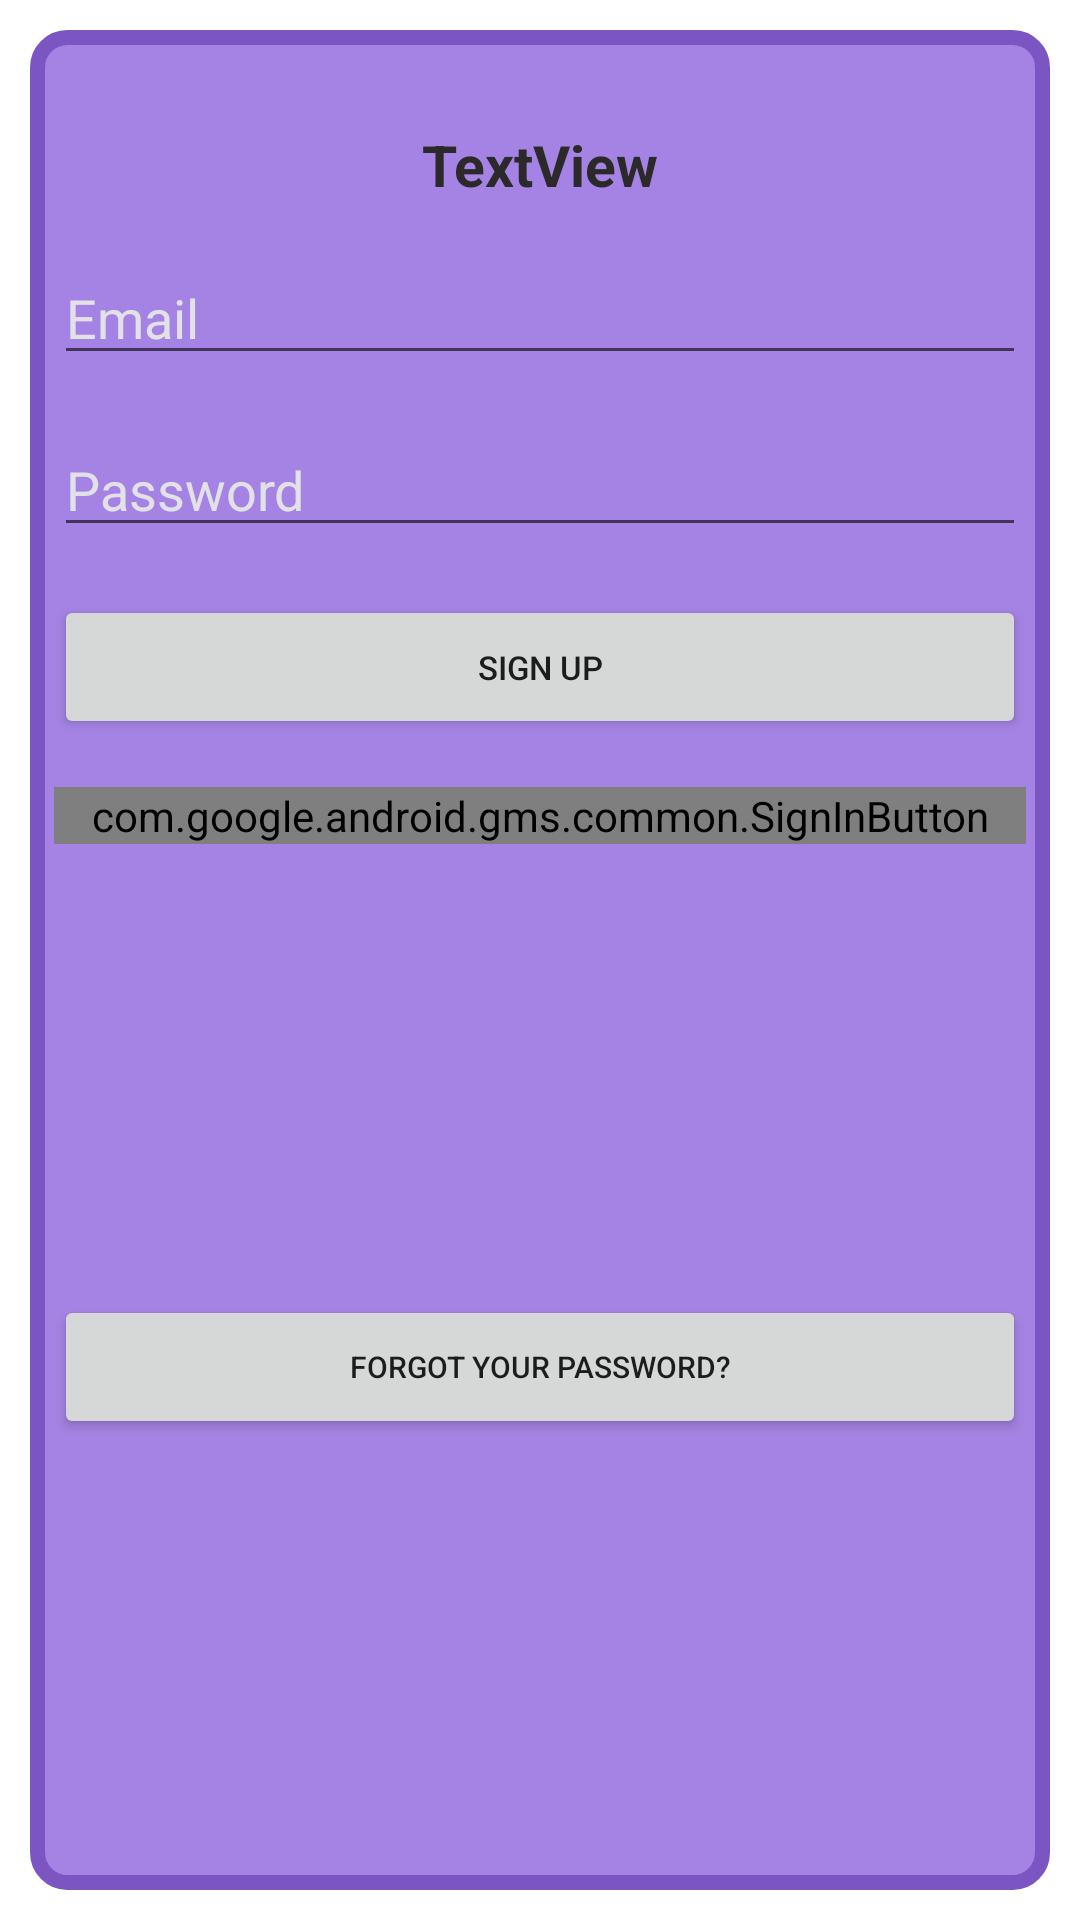

Produce the Android XML layout that renders to this screen, including the resource entries it uses.
<!-- AndroidManifest.xml: application theme Theme.DescOrder.NoToolbar -->
<!-- res/layout/sign_layout.xml -->
<?xml version="1.0" encoding="utf-8"?>
<androidx.constraintlayout.widget.ConstraintLayout xmlns:android="http://schemas.android.com/apk/res/android"
    xmlns:app="http://schemas.android.com/apk/res-auto"
    xmlns:tools="http://schemas.android.com/tools"
    android:layout_width="match_parent"
    android:layout_height="wrap_content"
    android:padding="10dp">

    <LinearLayout
        android:id="@+id/linearLayout4"
        android:layout_width="0dp"
        android:layout_height="0dp"
        android:alpha="0.9"
        android:background="@drawable/sign_up_dialog_bg"
        android:orientation="horizontal"
        app:layout_constraintBottom_toBottomOf="parent"
        app:layout_constraintEnd_toEndOf="parent"
        app:layout_constraintStart_toStartOf="parent"
        app:layout_constraintTop_toTopOf="parent"></LinearLayout>

    <TextView
        android:id="@+id/tvAlertTitile"
        android:layout_width="wrap_content"
        android:layout_height="wrap_content"
        android:layout_marginTop="32dp"
        android:text="TextView"
        android:textColor="@color/black"
        android:textSize="19sp"
        android:textStyle="bold"
        app:layout_constraintEnd_toEndOf="@+id/edEmail"
        app:layout_constraintStart_toStartOf="@+id/edEmail"
        app:layout_constraintTop_toTopOf="parent" />

    <EditText
        android:id="@+id/edEmail"
        android:layout_width="0dp"
        android:layout_height="wrap_content"
        android:layout_marginStart="8dp"
        android:layout_marginTop="16dp"
        android:layout_marginEnd="8dp"
        android:ems="10"
        android:hint="Email"
        android:inputType="textPersonName"
        android:textColorHint="@color/nav_view_text"
        app:layout_constraintEnd_toEndOf="parent"
        app:layout_constraintHorizontal_bias="0.497"
        app:layout_constraintStart_toStartOf="parent"
        app:layout_constraintTop_toBottomOf="@+id/tv.message" />

    <EditText
        android:id="@+id/edPass"
        android:layout_width="0dp"
        android:layout_height="wrap_content"
        android:layout_marginTop="16dp"
        android:ems="10"
        android:hint="Password"
        android:inputType="textPassword"
        android:textColorHint="@color/nav_view_text"
        app:layout_constraintEnd_toEndOf="@+id/edEmail"
        app:layout_constraintHorizontal_bias="0.497"
        app:layout_constraintStart_toStartOf="@+id/edEmail"
        app:layout_constraintTop_toBottomOf="@+id/edEmail" />

    <Button
        android:id="@+id/b_sighn_up"
        android:layout_width="0dp"
        android:layout_height="wrap_content"
        android:layout_marginTop="16dp"
        android:text="@string/sign_up_1"
        android:textSize="11sp"
        app:layout_constraintEnd_toEndOf="@+id/edEmail"
        app:layout_constraintStart_toStartOf="@+id/edEmail"
        app:layout_constraintTop_toBottomOf="@+id/edPass" />

    <com.google.android.gms.common.SignInButton
        android:id="@+id/b_google_sign"
        android:layout_width="0dp"
        android:layout_height="wrap_content"
        android:layout_marginTop="16dp"
        android:layout_marginBottom="16dp"
        android:background="@color/nav_header_text"
        app:buttonSize="icon_only"
        app:layout_constraintBottom_toBottomOf="@+id/linearLayout4"
        app:layout_constraintEnd_toEndOf="@+id/edEmail"
        app:layout_constraintStart_toStartOf="@+id/edEmail"
        app:layout_constraintTop_toBottomOf="@+id/b_sighn_up"
        app:layout_constraintVertical_bias="0.0" />

    <Button
        android:id="@+id/b_forget"
        android:layout_width="0dp"
        android:layout_height="wrap_content"
        android:layout_marginTop="16dp"
        android:layout_marginBottom="16dp"
        android:text="@string/forget_password"
        android:textSize="10sp"
        android:visibility="visible"
        app:layout_constraintBottom_toBottomOf="parent"
        app:layout_constraintEnd_toEndOf="@+id/edEmail"
        app:layout_constraintStart_toStartOf="@+id/edEmail"
        app:layout_constraintTop_toBottomOf="@+id/b_google_sign" />

    <TextView
        android:id="@+id/tv.message"
        android:layout_width="wrap_content"
        android:layout_height="wrap_content"
        android:layout_marginTop="16dp"
        android:gravity="center_horizontal"
        android:text="TextView"
        android:textColor="@color/black"
        android:textSize="18sp"
        android:textStyle="bold"
        android:visibility="gone"
        app:layout_constraintEnd_toEndOf="parent"
        app:layout_constraintStart_toStartOf="parent"
        app:layout_constraintTop_toBottomOf="@+id/tvAlertTitile" />
</androidx.constraintlayout.widget.ConstraintLayout>
<!-- resources referenced by this layout -->
<resources>
  <color name="black">#2B2929</color>
  <color name="nav_header_text">#411A87</color>
  <color name="nav_view_text">#E2E1E6</color>
  <!-- drawable sign_up_dialog_bg (drawable) -->
  <?xml version="1.0" encoding="utf-8"?>
  <layer-list xmlns:android="http://schemas.android.com/apk/res/android">
      <item>
          <shape android:shape="rectangle" android:padding="10dp">
              <corners android:radius="10dp"/>
              <solid android:color="@color/nav_view"/>
              <stroke android:color="@color/nav_header_stroke" android:width="5dp"/>
          </shape>
      </item>
  
  
  </layer-list>
  <string name="forget_password">Forgot your password?</string>
  <string name="sign_up_1">Sign Up</string>
  <style name="Theme.DescOrder.NoToolbar">
          <item name="windowActionBar">false</item>
          <item name="windowNoTitle">true</item>
          <item name="android:windowFullscreen">true</item>
  </style>
  <color name="nav_view">#9B75E1</color>
  <color name="nav_header_stroke">#6D42BA</color>
</resources>
